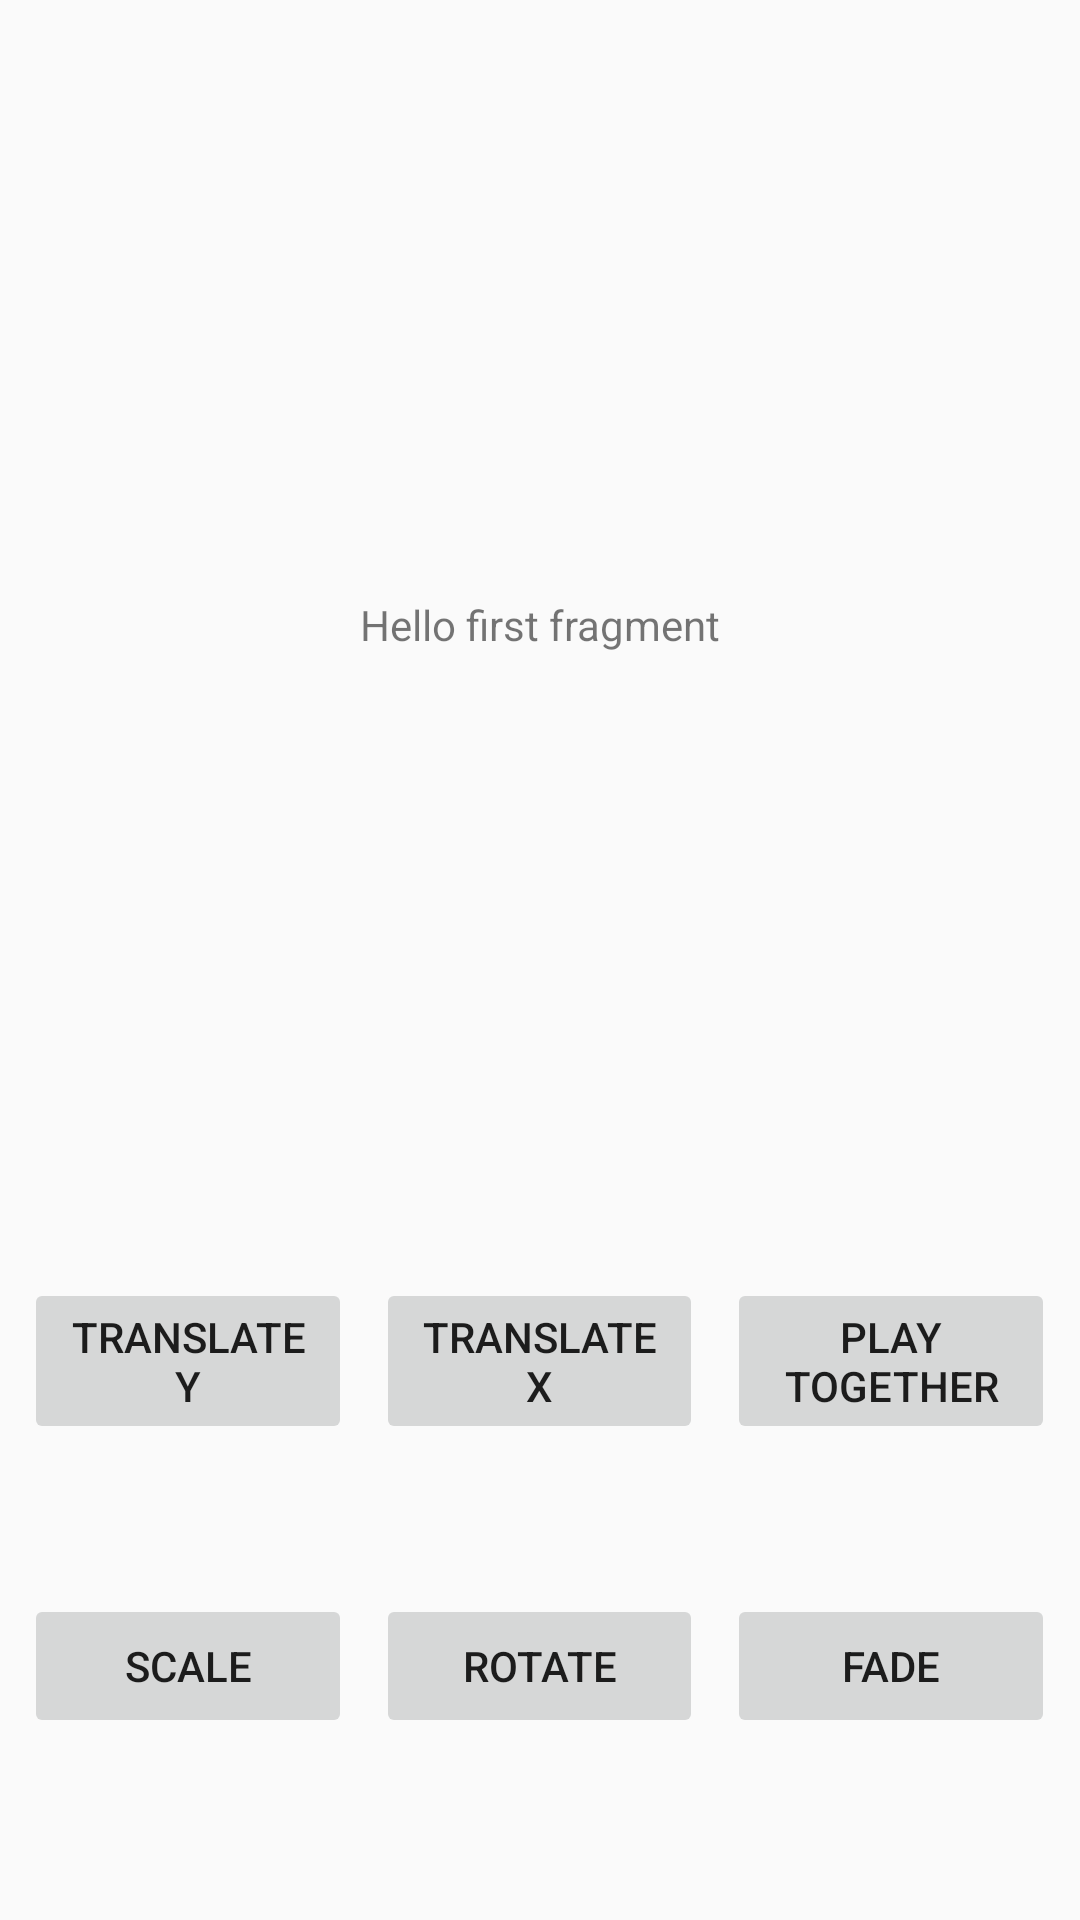

Android layout source for this screen:
<!-- AndroidManifest.xml: application theme AppTheme -->
<!-- res/layout/fragment_first.xml -->
<?xml version="1.0" encoding="utf-8"?>
<androidx.constraintlayout.widget.ConstraintLayout xmlns:android="http://schemas.android.com/apk/res/android"
    xmlns:app="http://schemas.android.com/apk/res-auto"
    xmlns:tools="http://schemas.android.com/tools"
    android:layout_width="match_parent"
    android:layout_height="match_parent"
    tools:context=".AnimationFragment">

    <TextView
        android:id="@+id/textview_first"
        android:layout_width="wrap_content"
        android:layout_height="wrap_content"
        android:text="@string/hello_first_fragment"
        android:layout_marginTop="40dp"
        app:layout_constraintBottom_toTopOf="@id/lay_first"
        app:layout_constraintEnd_toEndOf="parent"
        app:layout_constraintStart_toStartOf="parent"
        app:layout_constraintTop_toTopOf="parent" />

    <LinearLayout
        android:id="@+id/lay_first"
        android:layout_width="match_parent"
        android:layout_height="wrap_content"
        android:layout_marginTop="50dp"
        android:orientation="horizontal"
        android:weightSum="1.2"
        app:layout_constraintBottom_toBottomOf="parent"
        app:layout_constraintEnd_toEndOf="parent"
        app:layout_constraintStart_toStartOf="parent"
        app:layout_constraintTop_toBottomOf="@id/textview_first">

        <Button
            android:id="@+id/moveBtn"
            android:layout_width="0dp"
            android:layout_height="wrap_content"
            android:layout_marginLeft="8dp"
            android:stateListAnimator="@animator/animate_scale"
            android:layout_weight="0.4"
            android:text="Translate Y" />

        <Button
            android:id="@+id/moveBtnX"
            android:layout_width="0dp"
            android:layout_height="wrap_content"
            android:layout_marginLeft="8dp"
            android:stateListAnimator="@animator/animate_scale"
            android:layout_weight="0.4"
            android:text="Translate X" />

        <Button
            android:id="@+id/cominedAnim"
            android:layout_width="0dp"
            android:layout_height="wrap_content"
            android:layout_marginLeft="8dp"
            android:stateListAnimator="@animator/animate_scale"
            android:layout_marginRight="8dp"
            android:layout_weight="0.4"
            android:text="Play Together" />
    </LinearLayout>


    <LinearLayout
        android:id="@+id/lay_second"
        android:layout_width="match_parent"
        android:layout_height="wrap_content"
        android:layout_marginTop="50dp"
        android:orientation="horizontal"
        android:weightSum="1.2"
        app:layout_constraintEnd_toEndOf="parent"
        app:layout_constraintStart_toStartOf="parent"
        app:layout_constraintTop_toBottomOf="@id/lay_first">

        <Button
            android:id="@+id/scaleBtn"
            android:layout_width="0dp"
            android:stateListAnimator="@animator/animate_scale"
            android:layout_height="wrap_content"
            android:layout_marginLeft="8dp"
            android:layout_weight="0.4"
            android:text="Scale" />

        <Button
            android:id="@+id/rotateBtn"
            android:layout_width="0dp"
            android:stateListAnimator="@animator/animate_scale"
            android:layout_height="wrap_content"
            android:layout_marginLeft="8dp"
            android:layout_weight="0.4"
            android:text="Rotate" />

        <Button
            android:id="@+id/fadeBtn"
            android:layout_width="0dp"
            android:stateListAnimator="@animator/animate_scale"
            android:layout_height="wrap_content"
            android:layout_marginLeft="8dp"
            android:layout_marginRight="8dp"
            android:layout_weight="0.4"
            android:text="Fade" />
    </LinearLayout>
</androidx.constraintlayout.widget.ConstraintLayout>
<!-- resources referenced by this layout -->
<resources>
  <string name="hello_first_fragment">Hello first fragment</string>
  <style name="AppTheme" parent="Theme.AppCompat.Light.DarkActionBar">
          
          <item name="colorPrimary">@color/colorPrimary</item>
          <item name="colorPrimaryDark">@color/colorPrimaryDark</item>
          <item name="colorAccent">@color/colorAccent</item>
      </style>
  <!-- not gathered from this repository: default colours our renderer supplied (Android Studio template values) -->
  <color name="colorPrimary">#FF6200EE</color>
  <color name="colorPrimaryDark">#FF3700B3</color>
  <color name="colorAccent">#FF03DAC5</color>
</resources>
